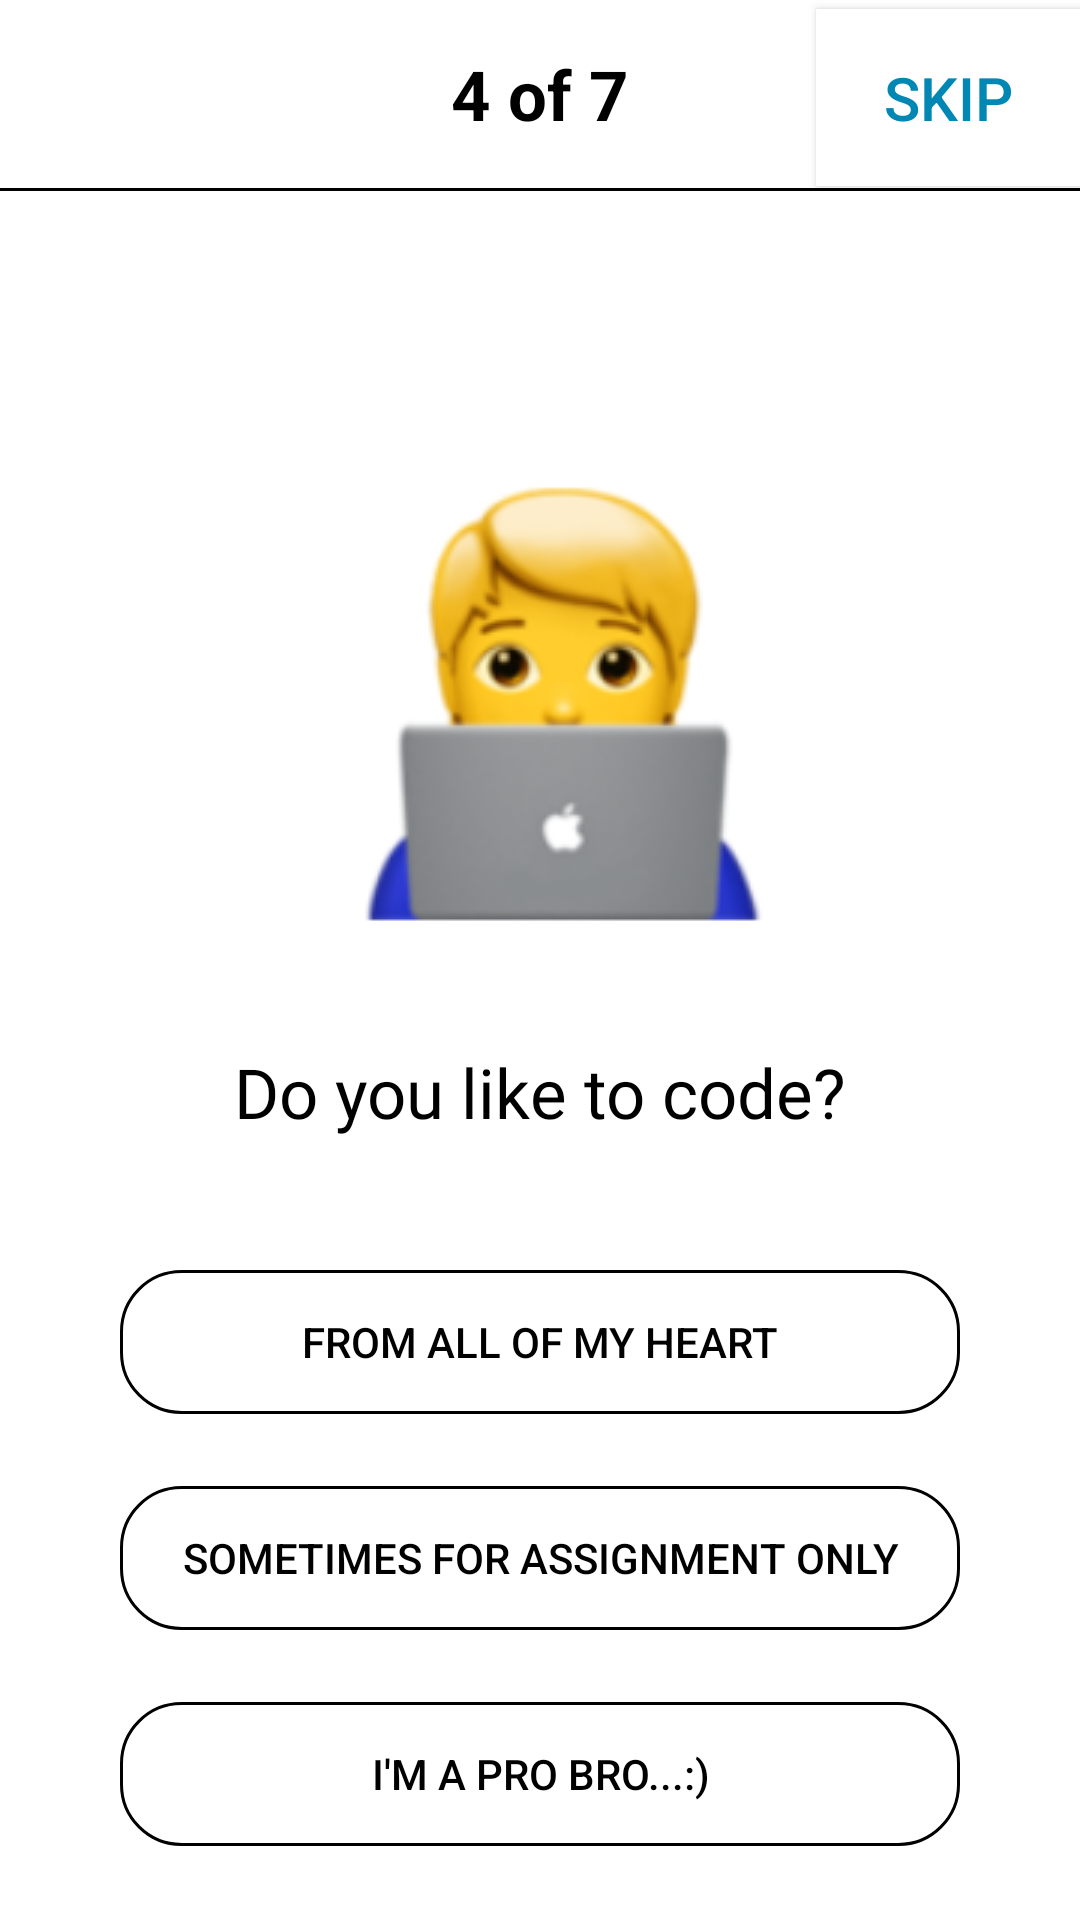

Layout XML and referenced resources for this Android screen:
<!-- AndroidManifest.xml: application theme Theme.HappnClone -->
<!-- res/layout/coding_main.xml -->
<?xml version="1.0" encoding="utf-8"?>
<LinearLayout xmlns:android="http://schemas.android.com/apk/res/android"
    android:layout_width="match_parent"
    xmlns:app="http://schemas.android.com/apk/res-auto"
    xmlns:tools="http://schemas.android.com/tools"
    android:orientation="vertical"
    android:background="@color/white"
    android:layout_height="match_parent"
    tools:context=".Quiz.CodingQuizSixth">

    <RelativeLayout
        android:id="@+id/RelativeView"
        android:layout_width="match_parent"
        android:layout_height="wrap_content">


        <TextView
            android:id="@+id/edPages"
            android:layout_width="match_parent"
            android:layout_height="wrap_content"
            android:text="4 of 7"
            android:padding="16dp"
            android:gravity="center"
            android:textSize="23sp"
            android:textStyle="bold"
            android:textColor="@color/black">
        </TextView>


        <Button
            android:id="@+id/BtnSkip11"
            android:layout_width="wrap_content"
            android:layout_height="wrap_content"
            android:layout_alignParentEnd="true"
            android:layout_marginTop="3dp"
            android:background="@color/white"
            android:text="Skip"
            android:textSize="20sp"
            android:textColor="#0087b4"
            android:padding="16dp"
            android:layout_alignParentRight="true" />

    </RelativeLayout>
    <View
        android:id="@+id/vUnderLine"
        android:layout_below="@+id/RelativeView"
        android:layout_width="match_parent"
        android:layout_height="1dp"
        android:background="@color/black"/>


    <TextView
        android:id="@+id/TvMainEmoji"
        android:layout_width="match_parent"
        android:layout_height="wrap_content"
        android:layout_marginTop="90dp"
        app:drawableTopCompat="@drawable/code" />

    <TextView
        android:id="@+id/TvMainText"
        android:layout_width="match_parent"
        android:layout_height="wrap_content"
        android:text="Do you like to code?"
        android:textColor="@color/black"
        android:textSize="23sp"
        android:fontFamily="@font/cantora_one"
        android:layout_marginLeft="40dp"
        android:layout_marginRight="40dp"
        android:gravity="center"/>


    <Button
        android:id="@+id/BtnOne11"
        android:layout_width="match_parent"
        android:layout_height="wrap_content"
        android:background="@drawable/background_shape"
        android:text="From all of my heart"
        android:textColor="@color/black"
        android:layout_marginTop="44dp"
        android:padding="12dp"
        android:layout_marginRight="40dp"
        android:layout_marginLeft="40dp"/>


    <Button
        android:id="@+id/BtnTwo11"
        android:layout_width="match_parent"
        android:layout_height="wrap_content"
        android:background="@drawable/background_shape"
        android:text="sometimes for assignment only"
        android:padding="12dp"
        android:textColor="@color/black"
        android:layout_marginTop="24dp"
        android:layout_marginRight="40dp"
        android:layout_marginLeft="40dp"/>

    <Button
        android:id="@+id/BtnThree11"
        android:layout_width="match_parent"
        android:layout_height="wrap_content"
        android:background="@drawable/background_shape"
        android:padding="12dp"
        android:text="i'm a pro bro...:)"
        android:textColor="@color/black"
        android:layout_marginTop="24dp"
        android:layout_marginRight="40dp"
        android:layout_marginLeft="40dp"/>




</LinearLayout>
<!-- resources referenced by this layout -->
<resources>
  <!-- drawable background_shape (drawable) -->
  <?xml version="1.0" encoding="utf-8"?>
  <shape xmlns:android="http://schemas.android.com/apk/res/android">
  
      <corners android:radius="20dp" />
      <stroke
          android:width="1dp"
          android:color="@color/black" />
  
  </shape>
  <!-- drawable code: png bitmap (drawable-v24, 27186 bytes) -->
  <style name="Theme.HappnClone" parent="Theme.AppCompat.DayNight.NoActionBar">
          
          <item name="colorPrimary">#0086B4</item>
          <item name="colorPrimaryVariant">#0086B4</item>
          <item name="colorOnPrimary">@color/white</item>
          
          <item name="colorSecondary">@color/teal_200</item>
          <item name="colorSecondaryVariant">@color/teal_700</item>
          <item name="colorOnSecondary">@color/black</item>
          
          <item name="android:statusBarColor" tools:targetApi="l">?attr/colorPrimaryVariant</item>
          
      </style>
  <!-- not gathered from this repository: default colours our renderer supplied (Android Studio template values) -->
  <color name="teal_200">#FF03DAC5</color>
  <color name="teal_700">#FF018786</color>
  <color name="black">#FF000000</color>
  <color name="white">#FFFFFFFF</color>
</resources>
